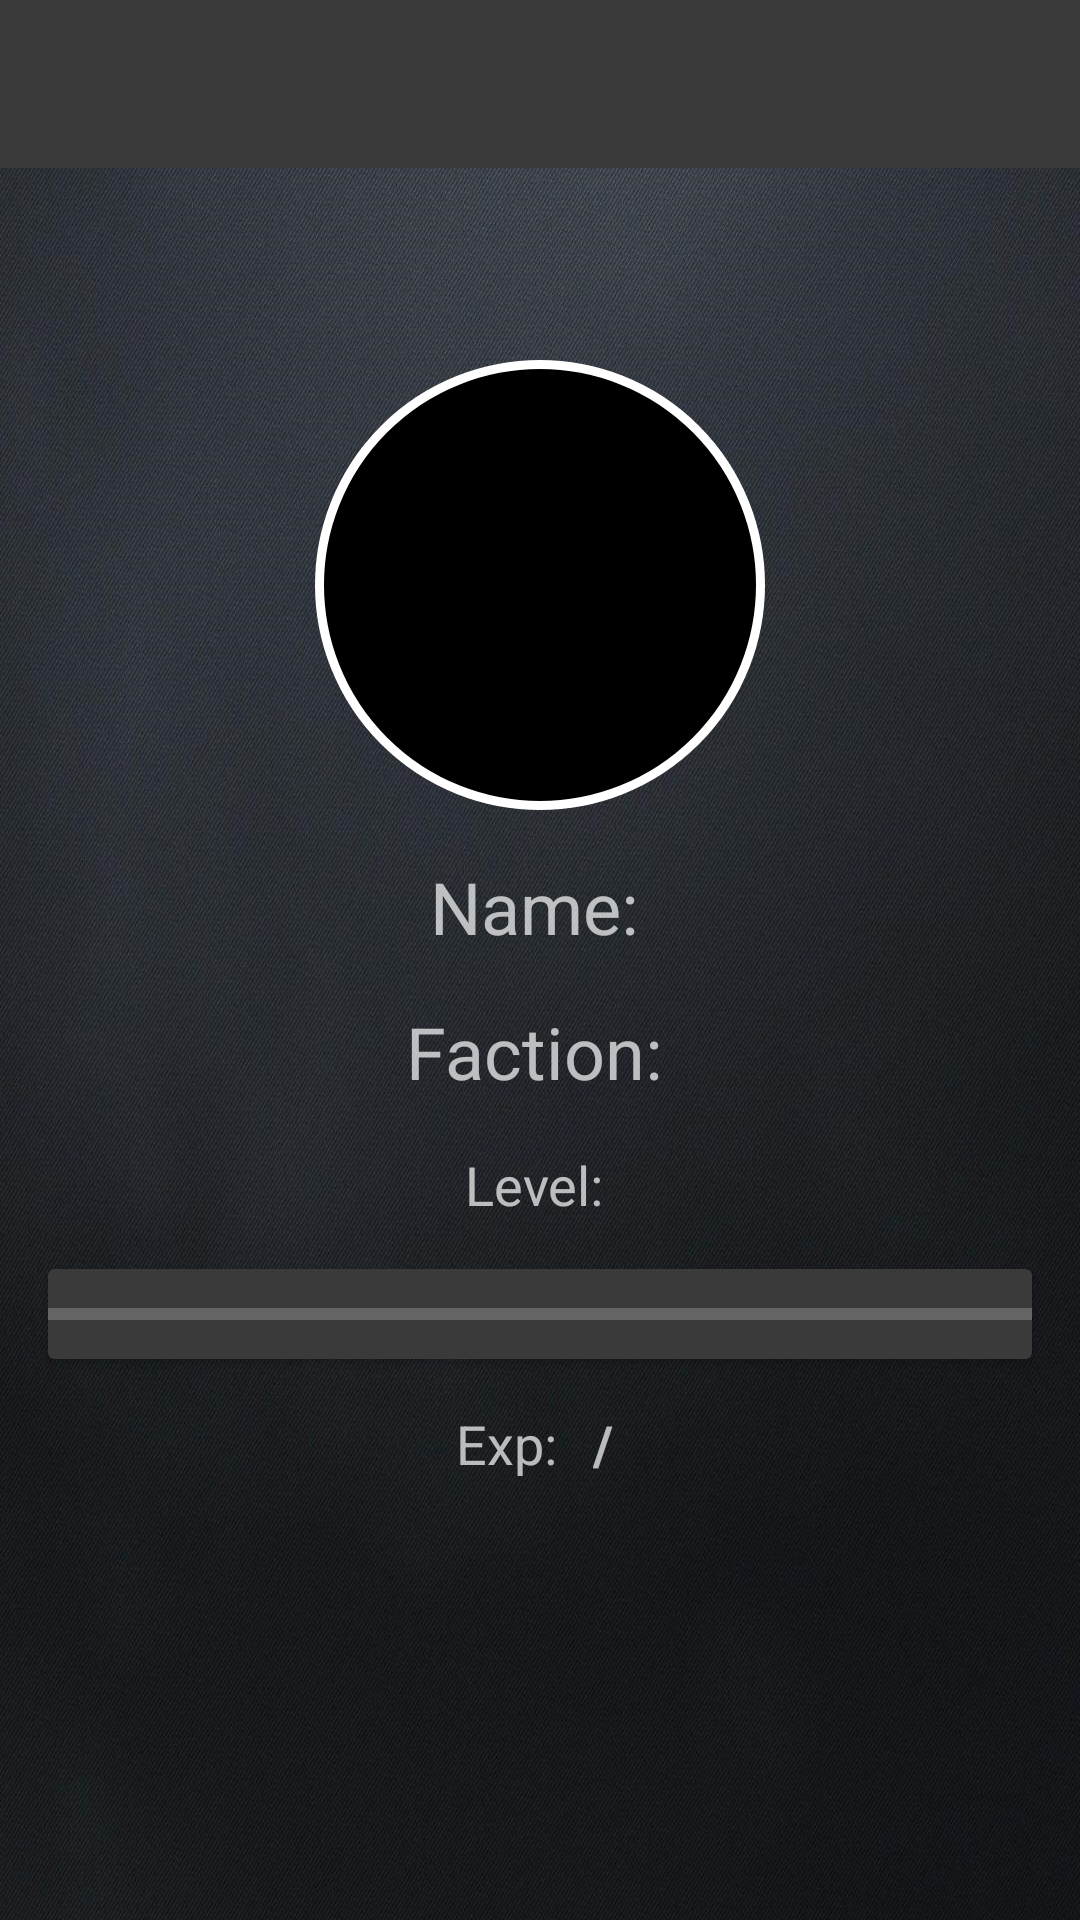

Here is an Android app screen rendered from its layout file. Give the layout XML and the strings, colors and styles it references.
<!-- AndroidManifest.xml: application theme Theme.PostBellumEmpires -->
<!-- res/layout/activity_profile.xml -->
<?xml version="1.0" encoding="utf-8"?>
<androidx.constraintlayout.widget.ConstraintLayout xmlns:android="http://schemas.android.com/apk/res/android"
    xmlns:app="http://schemas.android.com/apk/res-auto"
    xmlns:tools="http://schemas.android.com/tools"
    android:layout_width="match_parent"
    android:layout_height="match_parent"
    android:background="@drawable/pbebackground"
    tools:context=".ProfileActivity">

    <androidx.appcompat.widget.Toolbar
        android:id="@+id/profileToolbar"
        android:layout_width="match_parent"
        android:layout_height="wrap_content"
        android:background="@color/maincolor"
        android:minHeight="?attr/actionBarSize"
        android:theme="?attr/actionBarTheme"
        app:layout_constraintEnd_toEndOf="parent"
        app:layout_constraintStart_toStartOf="parent"
        app:layout_constraintTop_toTopOf="parent" />

    <ImageView
        android:id="@+id/factionSymbol"
        android:layout_width="150dp"
        android:layout_height="150dp"
        android:layout_marginStart="16dp"
        android:layout_marginLeft="16dp"
        android:layout_marginTop="64dp"
        android:layout_marginEnd="16dp"
        android:layout_marginRight="16dp"
        android:background="@drawable/circular"
        android:padding="5dp"
        app:layout_constraintEnd_toEndOf="parent"
        app:layout_constraintStart_toStartOf="parent"
        app:layout_constraintTop_toBottomOf="@+id/profileToolbar" />

    <androidx.cardview.widget.CardView
        android:id="@+id/cardView"
        android:layout_width="match_parent"
        android:layout_height="30dp"
        android:layout_marginStart="16dp"
        android:layout_marginLeft="16dp"
        android:layout_marginTop="16dp"
        android:layout_marginEnd="16dp"
        android:layout_marginRight="16dp"
        app:cardBackgroundColor="@color/maincolor"
        app:layout_constraintEnd_toEndOf="parent"
        app:layout_constraintStart_toStartOf="parent"
        app:layout_constraintTop_toBottomOf="@+id/levelLayout">

        <ProgressBar
            android:id="@+id/pfUserExp"
            style="?android:attr/progressBarStyleHorizontal"
            android:layout_width="match_parent"
            android:layout_height="match_parent" />
    </androidx.cardview.widget.CardView>

    <androidx.constraintlayout.widget.ConstraintLayout
        android:id="@+id/nameLayout"
        android:layout_width="wrap_content"
        android:layout_height="wrap_content"
        android:layout_marginStart="16dp"
        android:layout_marginLeft="16dp"
        android:layout_marginTop="16dp"
        android:layout_marginEnd="16dp"
        android:layout_marginRight="16dp"
        app:layout_constraintEnd_toEndOf="parent"
        app:layout_constraintStart_toStartOf="parent"
        app:layout_constraintTop_toBottomOf="@+id/factionSymbol">

        <TextView
            android:id="@+id/nameview"
            android:layout_width="wrap_content"
            android:layout_height="wrap_content"
            android:text="Name:"
            android:textSize="24sp"
            app:layout_constraintBottom_toBottomOf="parent"
            app:layout_constraintStart_toStartOf="parent"
            app:layout_constraintTop_toTopOf="parent" />

        <TextView
            android:id="@+id/pfName"
            android:layout_width="wrap_content"
            android:layout_height="wrap_content"
            android:layout_marginStart="4dp"
            android:layout_marginLeft="4dp"
            android:textSize="24sp"
            app:layout_constraintBottom_toBottomOf="parent"
            app:layout_constraintStart_toEndOf="@+id/nameview"
            app:layout_constraintTop_toTopOf="parent" />
    </androidx.constraintlayout.widget.ConstraintLayout>

    <androidx.constraintlayout.widget.ConstraintLayout
        android:id="@+id/factionLayout"
        android:layout_width="wrap_content"
        android:layout_height="wrap_content"
        android:layout_marginStart="16dp"
        android:layout_marginLeft="16dp"
        android:layout_marginTop="16dp"
        android:layout_marginEnd="16dp"
        android:layout_marginRight="16dp"
        app:layout_constraintEnd_toEndOf="parent"
        app:layout_constraintStart_toStartOf="parent"
        app:layout_constraintTop_toBottomOf="@+id/nameLayout">

        <TextView
            android:id="@+id/factionview"
            android:layout_width="wrap_content"
            android:layout_height="wrap_content"
            android:text="Faction:"
            android:textSize="24sp"
            app:layout_constraintBottom_toBottomOf="parent"
            app:layout_constraintStart_toStartOf="parent"
            app:layout_constraintTop_toTopOf="parent" />

        <TextView
            android:id="@+id/pfFaction"
            android:layout_width="wrap_content"
            android:layout_height="wrap_content"
            android:layout_marginStart="4dp"
            android:layout_marginLeft="4dp"
            android:textSize="24sp"
            app:layout_constraintBottom_toBottomOf="parent"
            app:layout_constraintStart_toEndOf="@+id/factionview"
            app:layout_constraintTop_toTopOf="parent" />
    </androidx.constraintlayout.widget.ConstraintLayout>

    <androidx.constraintlayout.widget.ConstraintLayout
        android:id="@+id/levelLayout"
        android:layout_width="wrap_content"
        android:layout_height="0dp"
        android:layout_marginStart="16dp"
        android:layout_marginLeft="16dp"
        android:layout_marginTop="16dp"
        android:layout_marginEnd="16dp"
        android:layout_marginRight="16dp"
        app:layout_constraintEnd_toEndOf="parent"
        app:layout_constraintStart_toStartOf="parent"
        app:layout_constraintTop_toBottomOf="@+id/factionLayout">

        <TextView
            android:id="@+id/levelView"
            android:layout_width="wrap_content"
            android:layout_height="wrap_content"
            android:text="Level:"
            android:textSize="18sp"
            app:layout_constraintBottom_toBottomOf="parent"
            app:layout_constraintStart_toStartOf="parent"
            app:layout_constraintTop_toTopOf="parent" />

        <TextView
            android:id="@+id/pfLevel"
            android:layout_width="wrap_content"
            android:layout_height="wrap_content"
            android:layout_marginStart="4dp"
            android:layout_marginLeft="4dp"
            android:textSize="18sp"
            app:layout_constraintBottom_toBottomOf="parent"
            app:layout_constraintStart_toEndOf="@+id/levelView"
            app:layout_constraintTop_toTopOf="parent" />
    </androidx.constraintlayout.widget.ConstraintLayout>

    <androidx.constraintlayout.widget.ConstraintLayout
        android:id="@+id/expLayout"
        android:layout_width="wrap_content"
        android:layout_height="0dp"
        android:layout_marginStart="16dp"
        android:layout_marginLeft="16dp"
        android:layout_marginTop="16dp"
        android:layout_marginEnd="16dp"
        android:layout_marginRight="16dp"
        app:layout_constraintEnd_toEndOf="parent"
        app:layout_constraintStart_toStartOf="parent"
        app:layout_constraintTop_toBottomOf="@+id/cardView">

        <TextView
            android:id="@+id/expview"
            android:layout_width="wrap_content"
            android:layout_height="wrap_content"
            android:text="Exp:"
            android:textSize="18sp"
            app:layout_constraintBottom_toBottomOf="parent"
            app:layout_constraintStart_toStartOf="parent"
            app:layout_constraintTop_toTopOf="parent" />

        <TextView
            android:id="@+id/pfExp"
            android:layout_width="wrap_content"
            android:layout_height="wrap_content"
            android:layout_marginStart="8dp"
            android:layout_marginLeft="8dp"
            android:textSize="18sp"
            app:layout_constraintBottom_toBottomOf="parent"
            app:layout_constraintStart_toEndOf="@+id/expview"
            app:layout_constraintTop_toTopOf="parent" />

        <TextView
            android:id="@+id/divider"
            android:layout_width="wrap_content"
            android:layout_height="wrap_content"
            android:layout_marginStart="4dp"
            android:layout_marginLeft="4dp"
            android:text="/"
            android:textSize="18sp"
            android:textStyle="bold"
            app:layout_constraintBottom_toBottomOf="parent"
            app:layout_constraintStart_toEndOf="@+id/pfExp"
            app:layout_constraintTop_toTopOf="parent" />

        <TextView
            android:id="@+id/pfMaxExp"
            android:layout_width="wrap_content"
            android:layout_height="wrap_content"
            android:layout_marginStart="4dp"
            android:layout_marginLeft="4dp"
            android:textSize="18sp"
            app:layout_constraintBottom_toBottomOf="parent"
            app:layout_constraintStart_toEndOf="@+id/divider"
            app:layout_constraintTop_toTopOf="parent" />
    </androidx.constraintlayout.widget.ConstraintLayout>

</androidx.constraintlayout.widget.ConstraintLayout>
<!-- resources referenced by this layout -->
<resources>
  <color name="maincolor">#3A3A3A</color>
  <!-- drawable circular (drawable) -->
  <?xml version="1.0" encoding="utf-8"?>
  <shape xmlns:android="http://schemas.android.com/apk/res/android"
      android:shape="rectangle">
      <corners
          android:bottomLeftRadius="100dp"
          android:bottomRightRadius="100dp"
          android:topLeftRadius="100dp"
          android:topRightRadius="100dp" />
      <solid android:color="@color/black" />
      <padding
          android:bottom="0dp"
          android:left="0dp"
          android:right="0dp"
          android:top="0dp" />
      <size
          android:width="100dp"
          android:height="100dp" />
      <stroke
          android:width="3dp"
          android:color="#FFFFFFFF" />
  </shape>
  <!-- drawable pbebackground: jpg bitmap (drawable, 533308 bytes) -->
  <style name="Theme.PostBellumEmpires" parent="Theme.AppCompat.NoActionBar">
          
          <item name="colorPrimary">@color/purple_500</item>
          <item name="colorPrimaryVariant">@color/purple_700</item>
          <item name="colorOnPrimary">@color/white</item>
          
          <item name="colorSecondary">@color/teal_200</item>
          <item name="colorSecondaryVariant">@color/teal_700</item>
          <item name="colorOnSecondary">@color/black</item>
          
      </style>
  <color name="black">#FF000000</color>
  <color name="purple_500">#FF6200EE</color>
  <color name="purple_700">#FF3700B3</color>
  <color name="white">#FFFFFFFF</color>
  <color name="teal_200">#FF03DAC5</color>
  <color name="teal_700">#FF018786</color>
</resources>
